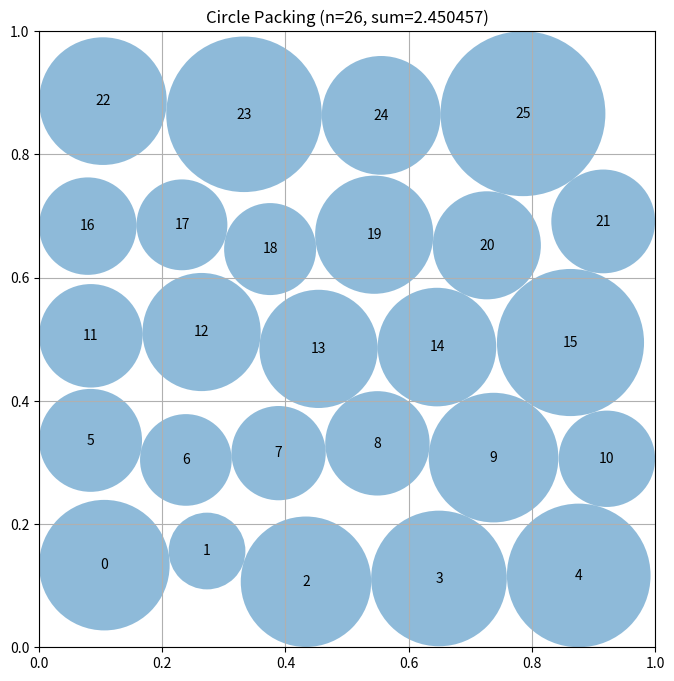

Reproduce this figure in Python.
# EVOLVE-BLOCK-START
"""Constructor-based circle packing for n=26 circles"""
import numpy as np


def construct_packing():
    n = 26
    np.random.seed(42)
    # Try hex grids with rows summing to 26
    configs = [[5,6,5,6,4],[6,5,6,5,4],[5,5,6,5,5],[4,5,4,5,4,4],[5,4,5,4,5,3]]
    best_sum = 0
    best_c = None
    best_r = None
    for rows in configs:
        if sum(rows) != n:
            continue
        r_est = 0.5 / max(rows)
        cl = []
        nr = len(rows)
        ysp = 1.0 / (nr + 0.5)
        for ri, nc in enumerate(rows):
            y = ysp * (ri + 0.75)
            xsp = 1.0 / (nc + 0.5)
            for ci in range(nc):
                cl.append([xsp * (ci + 0.5), y])
        centers = np.array(cl[:n])
        centers = np.clip(centers, 0.01, 0.99)
        radii = compute_radii(centers)
        s = np.sum(radii)
        if s > best_sum:
            best_sum = s
            best_c = centers.copy()
            best_r = radii.copy()
    # Local search optimization
    centers = best_c
    for it in range(3000):
        trial = centers.copy()
        idx = it % n
        step = 0.025 * (1.0 - it / 3000)
        trial[idx, 0] = np.clip(trial[idx, 0] + np.random.uniform(-step, step), 0.005, 0.995)
        trial[idx, 1] = np.clip(trial[idx, 1] + np.random.uniform(-step, step), 0.005, 0.995)
        tr = compute_radii(trial)
        ts = np.sum(tr)
        if ts > best_sum:
            centers = trial
            best_sum = ts
            best_r = tr
    return centers, best_r, best_sum


def compute_radii(centers):
    n = len(centers)
    wall = np.min(np.column_stack([centers[:,0], centers[:,1], 1-centers[:,0], 1-centers[:,1]]), axis=1)
    dists = np.full((n, n), np.inf)
    for i in range(n):
        for j in range(i+1, n):
            d = np.linalg.norm(centers[i] - centers[j])
            dists[i,j] = d
            dists[j,i] = d
    radii = wall.copy()
    for _ in range(80):
        changed = False
        for i in range(n):
            mr = wall[i]
            for j in range(n):
                if i != j:
                    mr = min(mr, dists[i,j] - radii[j])
            mr = max(mr, 0.0)
            if abs(radii[i] - mr) > 1e-12:
                radii[i] = mr
                changed = True
        if not changed:
            break
    return radii


# EVOLVE-BLOCK-END


# This part remains fixed (not evolved)
def run_packing():
    """Run the circle packing constructor for n=26"""
    centers, radii, sum_radii = construct_packing()
    return centers, radii, sum_radii


def visualize(centers, radii):
    """
    Visualize the circle packing

    Args:
        centers: np.array of shape (n, 2) with (x, y) coordinates
        radii: np.array of shape (n) with radius of each circle
    """
    import matplotlib.pyplot as plt
    from matplotlib.patches import Circle

    fig, ax = plt.subplots(figsize=(8, 8))

    # Draw unit square
    ax.set_xlim(0, 1)
    ax.set_ylim(0, 1)
    ax.set_aspect("equal")
    ax.grid(True)

    # Draw circles
    for i, (center, radius) in enumerate(zip(centers, radii)):
        circle = Circle(center, radius, alpha=0.5)
        ax.add_patch(circle)
        ax.text(center[0], center[1], str(i), ha="center", va="center")

    plt.title(f"Circle Packing (n={len(centers)}, sum={sum(radii):.6f})")
    plt.show()


if __name__ == "__main__":
    centers, radii, sum_radii = run_packing()
    print(f"Sum of radii: {sum_radii}")
    # AlphaEvolve improved this to 2.635

    # Uncomment to visualize:
    visualize(centers, radii)
